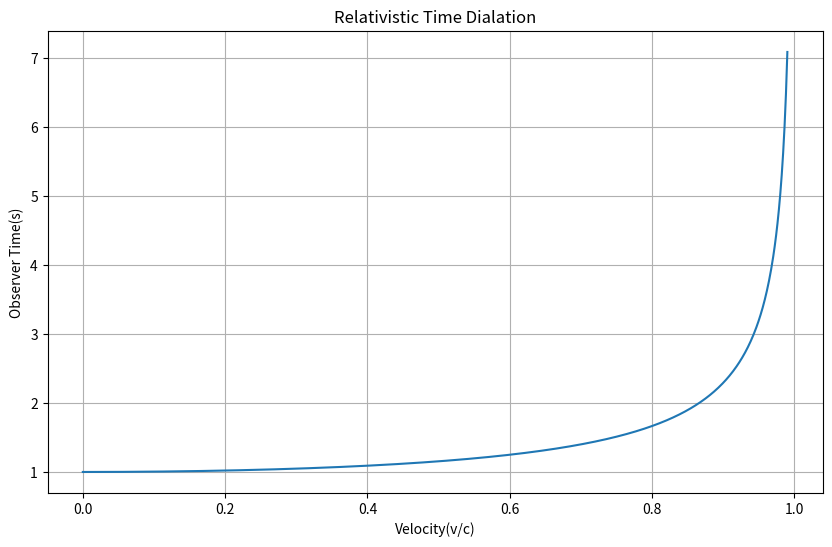

Python code for this plot:
import numpy as np
import matplotlib.pyplot as plt 

# Parameters
v = np.linspace(0, 0.99 * 3e8, 1000) #Velocity m/s
c = 3e8 
t0 = 1.0 #Proper time(s)

# Lorentz factor
gamma = 1 / np.sqrt(1 - (v / c)**2)
t = t0 * gamma #Dialated time

# Plot
plt.figure(figsize=(10, 6))
plt.plot(v /c, t)
plt.title("Relativistic Time Dialation")
plt.xlabel("Velocity(v/c)")
plt.ylabel("Observer Time(s)")
plt.grid(True)
plt.show()